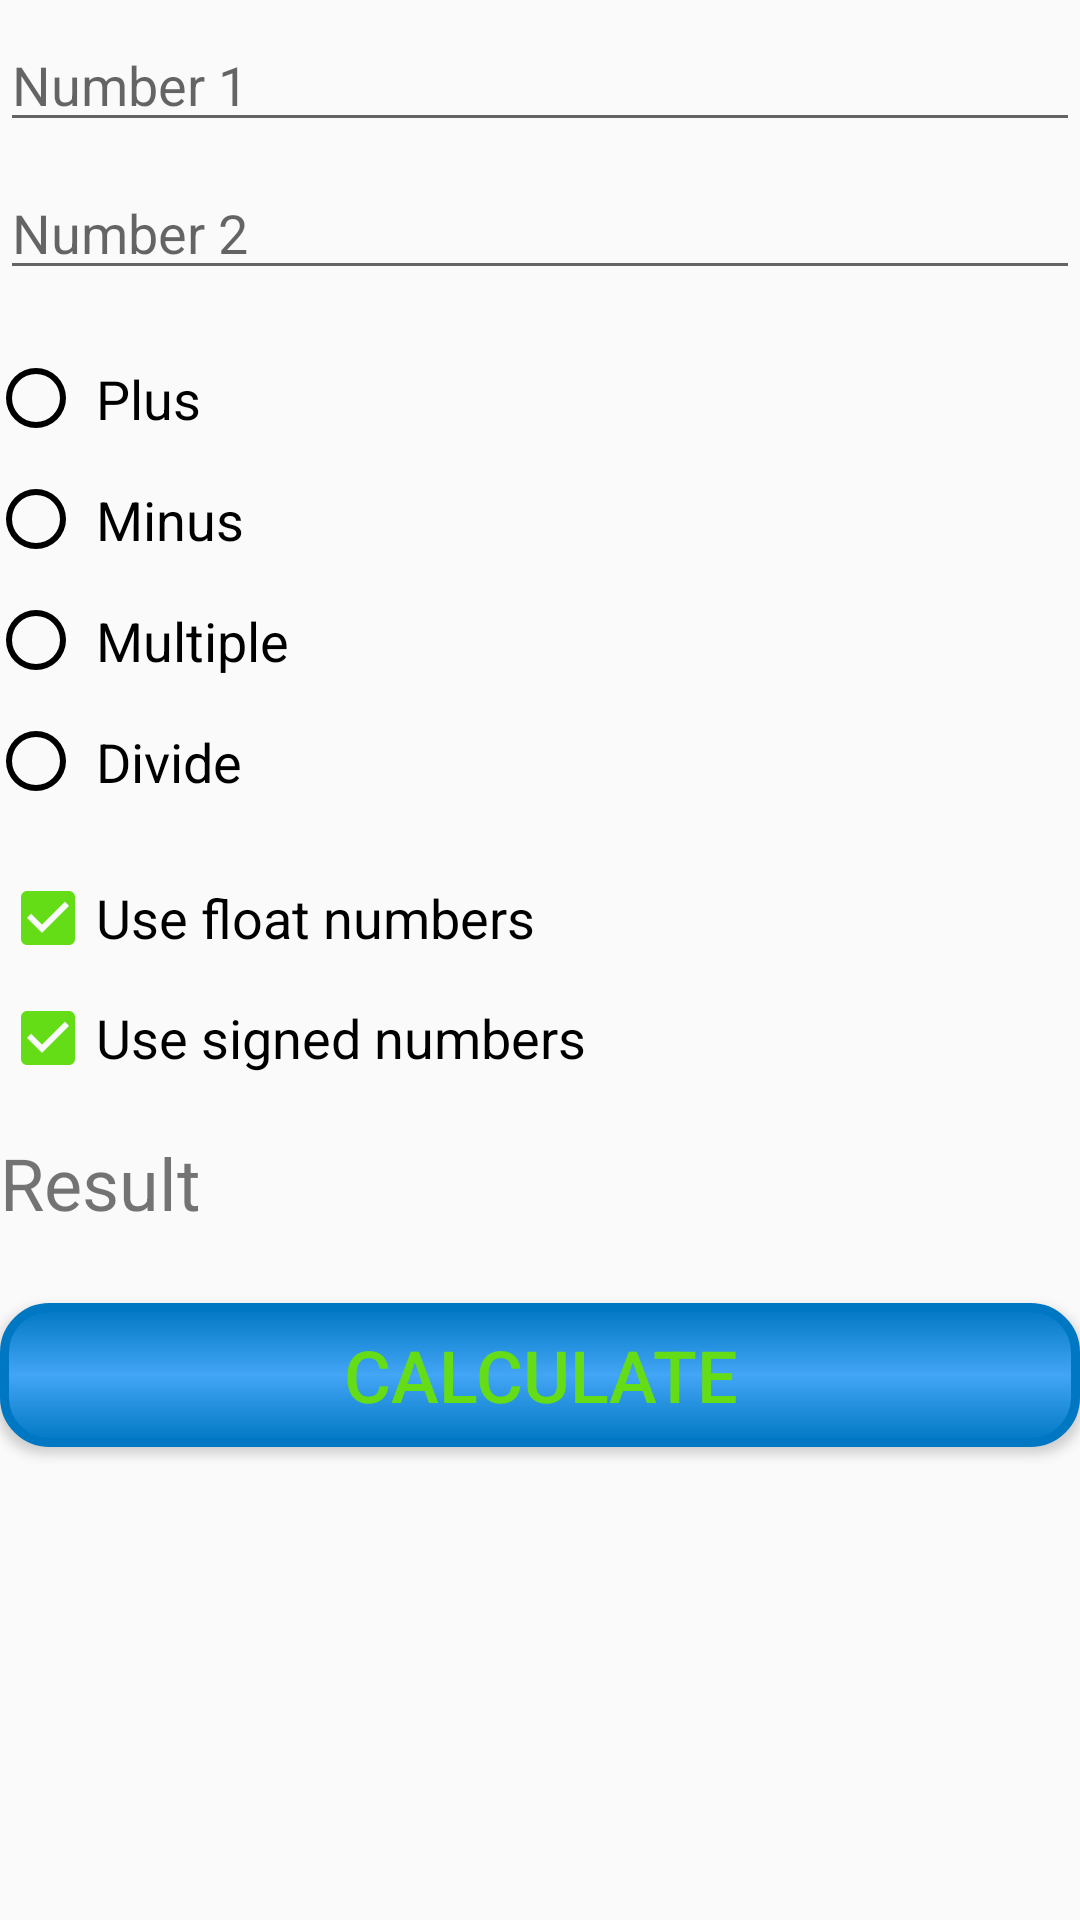

Produce the Android XML layout that renders to this screen, including the resource entries it uses.
<!-- AndroidManifest.xml: application theme AppTheme -->
<!-- res/layout/layout_main.xml -->
<?xml version="1.0" encoding="utf-8"?>
<RelativeLayout
    xmlns:android="http://schemas.android.com/apk/res/android"
    xmlns:tools="http://schemas.android.com/tools"
    android:layout_width="match_parent"
    android:layout_height="match_parent"
    android:layout_margin="8dp">

    <EditText
        android:id="@+id/firstValueEt"
        android:layout_width="match_parent"
        android:layout_height="wrap_content"
        android:layout_alignParentStart="true"
        android:layout_alignParentTop="true"
        android:layout_marginTop="8dp"
        android:autofillHints=""
        tools:targetApi="O"
        android:maxLines="1"
        android:maxLength="15"
        android:hint="@string/firstValueText"
        android:inputType="numberSigned|numberDecimal"
        android:paddingTop="8dp" />

    <EditText
        android:id="@+id/secondValueEt"
        android:layout_width="match_parent"
        android:layout_height="wrap_content"
        android:layout_below="@+id/firstValueEt"
        android:layout_alignParentStart="true"
        android:layout_alignParentEnd="true"
        android:layout_marginTop="8dp"
        android:autofillHints=""
        android:maxLines="1"
        android:maxLength="15"
        android:ems="10"
        tools:targetApi="O"
        android:hint="@string/secondValueText"
        android:inputType="numberSigned|numberDecimal" />

    <LinearLayout
        android:id="@+id/operationLL"
        android:layout_width="match_parent"
        android:layout_height="wrap_content"
        android:layout_below="@id/secondValueEt"
        android:layout_alignParentStart="true"
        android:layout_alignParentEnd="true"
        android:layout_marginTop="16dp"
        android:orientation="vertical">

        <RadioGroup
            android:id="@+id/groupOne"
            android:layout_width="match_parent"
            android:layout_height="match_parent"
            android:orientation="vertical">

            <RadioButton
                android:id="@+id/plusRadio"
                android:layout_width="match_parent"
                android:layout_height="wrap_content"
                android:button="@drawable/radio_select"
                android:padding="8dp"
                android:text="@string/plusOperation"
                android:textSize="@dimen/radioButtonDimension" />

            <RadioButton
                android:id="@+id/minusRadio"
                android:layout_width="match_parent"
                android:layout_height="wrap_content"
                android:button="@drawable/radio_select"
                android:padding="8dp"
                android:text="@string/minusOperation"
                android:textSize="@dimen/radioButtonDimension" />
        </RadioGroup>

        <RadioGroup
            android:id="@+id/groupTwo"
            android:layout_width="match_parent"
            android:layout_height="match_parent"
            android:orientation="vertical">

            <RadioButton
                android:id="@+id/multipleRadio"
                android:layout_width="match_parent"
                android:layout_height="wrap_content"
                android:button="@drawable/radio_select"
                android:padding="8dp"
                android:text="@string/multipleOperation"
                android:textSize="@dimen/radioButtonDimension" />

            <RadioButton
                android:id="@+id/divideRadio"
                android:layout_width="match_parent"
                android:layout_height="wrap_content"
                android:button="@drawable/radio_select"
                android:padding="8dp"
                android:text="@string/divideOperation"
                android:textSize="@dimen/radioButtonDimension" />
        </RadioGroup>
    </LinearLayout>

    <CheckBox
        android:id="@+id/floatCheckBox"
        android:layout_width="match_parent"
        android:layout_height="wrap_content"
        android:layout_below="@id/operationLL"
        android:layout_alignParentStart="true"
        android:layout_alignParentEnd="true"
        android:layout_marginTop="16dp"
        android:checked="true"
        android:text="@string/floatCheckBoxText"
        android:textSize="@dimen/checkBoxDimension" />

    <CheckBox
        android:id="@+id/signedCheckBox"
        android:layout_width="match_parent"
        android:layout_height="wrap_content"
        android:layout_below="@id/floatCheckBox"
        android:layout_alignParentStart="true"
        android:layout_alignParentEnd="true"
        android:layout_marginTop="8dp"
        android:checked="true"
        android:text="@string/signedCheckBoxText"
        android:textSize="@dimen/checkBoxDimension" />

    <TextView
        android:id="@+id/resultTv"
        android:layout_width="match_parent"
        android:layout_height="wrap_content"
        android:layout_below="@id/signedCheckBox"
        android:layout_alignParentStart="true"
        android:layout_alignParentEnd="true"
        android:layout_marginTop="16dp"
        android:text="@string/resultText"
        android:textSize="@dimen/resultTVDimension" />

    <Button
        android:id="@+id/calculateBtn"
        android:layout_width="match_parent"
        android:layout_height="wrap_content"
        android:layout_below="@id/resultTv"
        android:layout_alignParentStart="true"
        android:layout_alignParentEnd="true"
        android:layout_marginTop="24dp"
        android:layout_marginEnd="0dp"
        android:background="@drawable/button_back"
        android:text="@string/calculateBtnText"
        android:textColor="@color/colorAccent"
        android:textSize="@dimen/calculateButtonDimension" />
</RelativeLayout>
<!-- resources referenced by this layout -->
<resources>
  <color name="colorAccent">#64dd17</color>
  <dimen name="calculateButtonDimension">24sp</dimen>
  <dimen name="checkBoxDimension">18sp</dimen>
  <dimen name="radioButtonDimension">18sp</dimen>
  <dimen name="resultTVDimension">24sp</dimen>
  <!-- drawable button_back (drawable) -->
  <?xml version="1.0" encoding="utf-8"?>
  
  <shape xmlns:android="http://schemas.android.com/apk/res/android">
          <stroke android:width="3dp"
              android:color="#0077c2" />
  
          <corners android:radius="15dp" />
  
          <gradient android:angle="270"
              android:centerColor="#42a5f5"
              android:endColor="#0077c2"
              android:startColor="#0077c2" />
  </shape>
  <!-- drawable radio_select (drawable) -->
  <?xml version="1.0" encoding="utf-8"?>
  <selector xmlns:android="http://schemas.android.com/apk/res/android">
      <item
          android:state_checked="true"
          android:state_pressed="true"
          android:drawable="@drawable/radio_pre_selected" />
      <item
          android:state_pressed="true"
          android:drawable="@drawable/radio_pre_selected" />
      <item android:state_checked="true" android:drawable="@drawable/radio_selected" />
      <item android:drawable="@drawable/radio_blank" />
  </selector>
  <string name="calculateBtnText">Calculate</string>
  <string name="divideOperation">Divide</string>
  <string name="firstValueText">Number 1</string>
  <string name="floatCheckBoxText">Use float numbers</string>
  <string name="minusOperation">Minus</string>
  <string name="multipleOperation">Multiple</string>
  <string name="plusOperation">Plus</string>
  <string name="resultText">Result</string>
  <string name="secondValueText">Number 2</string>
  <string name="signedCheckBoxText">Use signed numbers</string>
  <style name="AppTheme" parent="Theme.AppCompat.Light.NoActionBar">
          
          <item name="colorPrimary">@color/colorPrimary</item>
          <item name="colorPrimaryDark">@color/colorPrimaryDark</item>
          <item name="colorAccent">@color/colorAccent</item>
          <item name="windowActionBar">false</item>
          <item name="windowNoTitle">true</item>
      </style>
  <!-- drawable radio_pre_selected (drawable) -->
  <vector xmlns:android="http://schemas.android.com/apk/res/android"
      android:height="24dp"
      android:width="24dp"
      android:viewportWidth="24"
      android:viewportHeight="24">
      <path android:fillColor="#000" android:pathData="M20,12A8,8 0 0,1 12,20A8,8 0 0,1 4,12A8,8 0 0,1 12,4C12.76,4 13.5,4.11 14.2,4.31L15.77,2.74C14.61,2.26 13.34,2 12,2A10,10 0 0,0 2,12A10,10 0 0,0 12,22A10,10 0 0,0 22,12M7.91,10.08L6.5,11.5L11,16L21,6L19.59,4.58L11,13.17L7.91,10.08Z" />
  </vector>
  <!-- drawable radio_selected (drawable) -->
  <vector xmlns:android="http://schemas.android.com/apk/res/android"
      android:height="24dp"
      android:width="24dp"
      android:viewportWidth="24"
      android:viewportHeight="24">
      <path android:fillColor="#D81B60" android:pathData="M20,12A8,8 0 0,1 12,20A8,8 0 0,1 4,12A8,8 0 0,1 12,4C12.76,4 13.5,4.11 14.2,4.31L15.77,2.74C14.61,2.26 13.34,2 12,2A10,10 0 0,0 2,12A10,10 0 0,0 12,22A10,10 0 0,0 22,12M7.91,10.08L6.5,11.5L11,16L21,6L19.59,4.58L11,13.17L7.91,10.08Z" />
  </vector>
  <!-- drawable radio_blank (drawable) -->
  <vector xmlns:android="http://schemas.android.com/apk/res/android"
      android:height="24dp"
      android:width="24dp"
      android:viewportWidth="24"
      android:viewportHeight="24">
      <path android:fillColor="#000" android:pathData="M12,20A8,8 0 0,1 4,12A8,8 0 0,1 12,4A8,8 0 0,1 20,12A8,8 0 0,1 12,20M12,2A10,10 0 0,0 2,12A10,10 0 0,0 12,22A10,10 0 0,0 22,12A10,10 0 0,0 12,2Z" />
  </vector>
  <color name="colorPrimary">#64dd17</color>
  <color name="colorPrimaryDark">#1faa00</color>
</resources>
